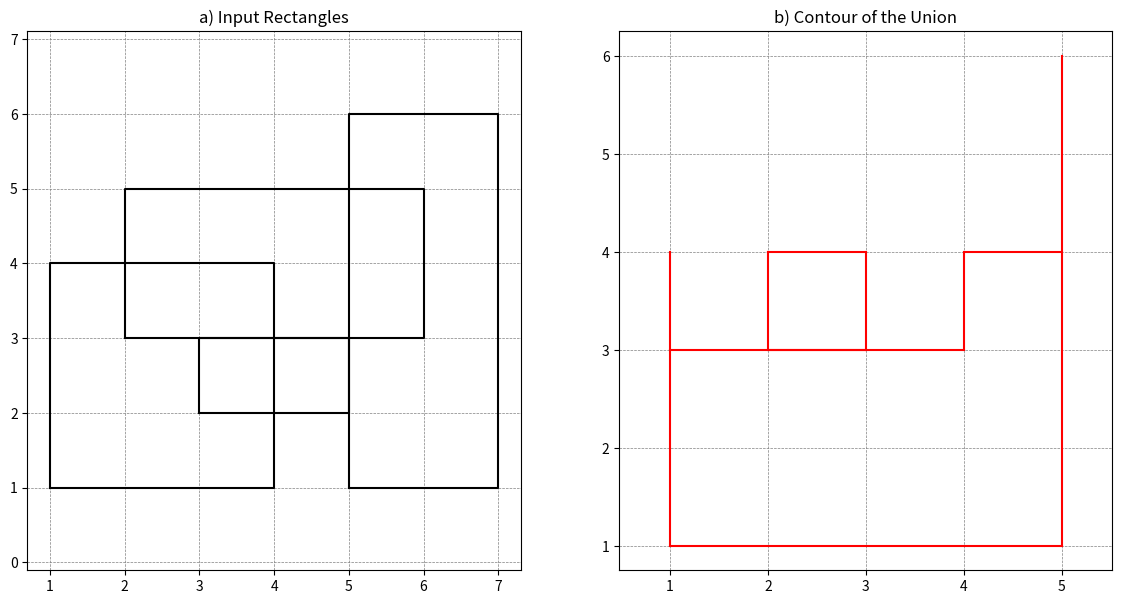

The script that saved this image:
import matplotlib.pyplot as plt


class SegmentTree:

    def __init__(self, ymin, ymax):
        self.ymin = ymin
        self.ymax = ymax
        self.tree = {}
        self.intervals = []

    def _update(self, node, node_ymin, node_ymax, y1, y2, delta):
        if y2 <= node_ymin or y1 >= node_ymax:
            return
        if y1 <= node_ymin and y2 >= node_ymax:
            self.tree[node] = self.tree.get(node, 0) + delta
        else:
            mid = (node_ymin + node_ymax) // 2
            self._update(node * 2, node_ymin, mid, y1, y2, delta)
            self._update(node * 2 + 1, mid, node_ymax, y1, y2, delta)

        if self.tree.get(node, 0) > 0:
            self.intervals.append((node_ymin, node_ymax))

    def insert(self, y1, y2):
        self.intervals = []
        self._update(1, self.ymin, self.ymax, y1, y2, 1)
        return self._merge_intervals()

    def delete(self, y1, y2):
        self.intervals = []
        self._update(1, self.ymin, self.ymax, y1, y2, -1)
        return self._merge_intervals()

    def _merge_intervals(self):
        self.intervals.sort()
        merged = []
        for start, end in self.intervals:
            if not merged or merged[-1][1] < start:
                merged.append((start, end))
            else:
                merged[-1] = (merged[-1][0], max(merged[-1][1], end))
        return merged


def compute_contour(rectangles):
    events = []
    ymin, ymax = float('inf'), float('-inf')


    for x1, y1, x2, y2 in rectangles:
        events.append((x1, 'start', y1, y2))
        events.append((x2, 'end', y1, y2))
        ymin = min(ymin, y1)
        ymax = max(ymax, y2)

    events.sort()


    segment_tree = SegmentTree(ymin, ymax)
    vertical_edges = []

    prev_x = None
    for x, event_type, y1, y2 in events:
        if prev_x is not None and x != prev_x:
            active_intervals = segment_tree.intervals
            for y1, y2 in active_intervals:
                vertical_edges.append(((prev_x, y1), (prev_x, y2)))
        if event_type == 'start':
            segment_tree.insert(y1, y2)
        elif event_type == 'end':
            segment_tree.delete(y1, y2)
        prev_x = x

    return vertical_edges


def construct_closed_contour(vertical_edges):
    vertices = []
    for (x, y1), (_, y2) in vertical_edges:
        vertices.append((x, y1))
        vertices.append((x, y2))

    vertices.sort(key=lambda v: (v[1], v[0]))

    horizontal_edges = []
    for i in range(0, len(vertices), 2):
        x1, y = vertices[i]
        x2, _ = vertices[i + 1]
        horizontal_edges.append(((x1, y), (x2, y)))

    return vertical_edges + horizontal_edges


def draw_input_and_contour(rectangles):
    fig, axes = plt.subplots(1, 2, figsize=(14, 7))


    ax1 = axes[0]
    for x1, y1, x2, y2 in rectangles:
        ax1.plot([x1, x2, x2, x1, x1], [y1, y1, y2, y2, y1], 'k-')
    ax1.set_title("a) Input Rectangles")
    ax1.set_aspect('equal', adjustable='datalim')
    ax1.grid(color='gray', linestyle='--', linewidth=0.5)


    ax2 = axes[1]
    vertical_edges = compute_contour(rectangles)
    contour_edges = construct_closed_contour(vertical_edges)
    for (x1, y1), (x2, y2) in contour_edges:
        ax2.plot([x1, x2], [y1, y2], 'r-', linewidth=1.5)
    ax2.set_title("b) Contour of the Union")
    ax2.set_aspect('equal', adjustable='datalim')
    ax2.grid(color='gray', linestyle='--', linewidth=0.5)

    plt.show()



rectangles = [
    (1, 1, 4, 4),
    (2, 3, 6, 5),
    (5, 1, 7, 6),
    (3, 2, 5, 3)
]
draw_input_and_contour(rectangles)
